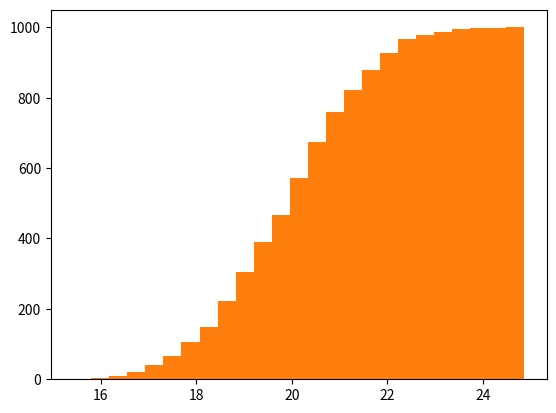

This figure's Python source:
import numpy as np
import matplotlib.pyplot as plt

ages = np.random.normal(20, 1.5, 1000)

plt.hist(ages, bins=25)
plt.show()
plt.hist(ages, bins=25, cumulative=True)
plt.show()